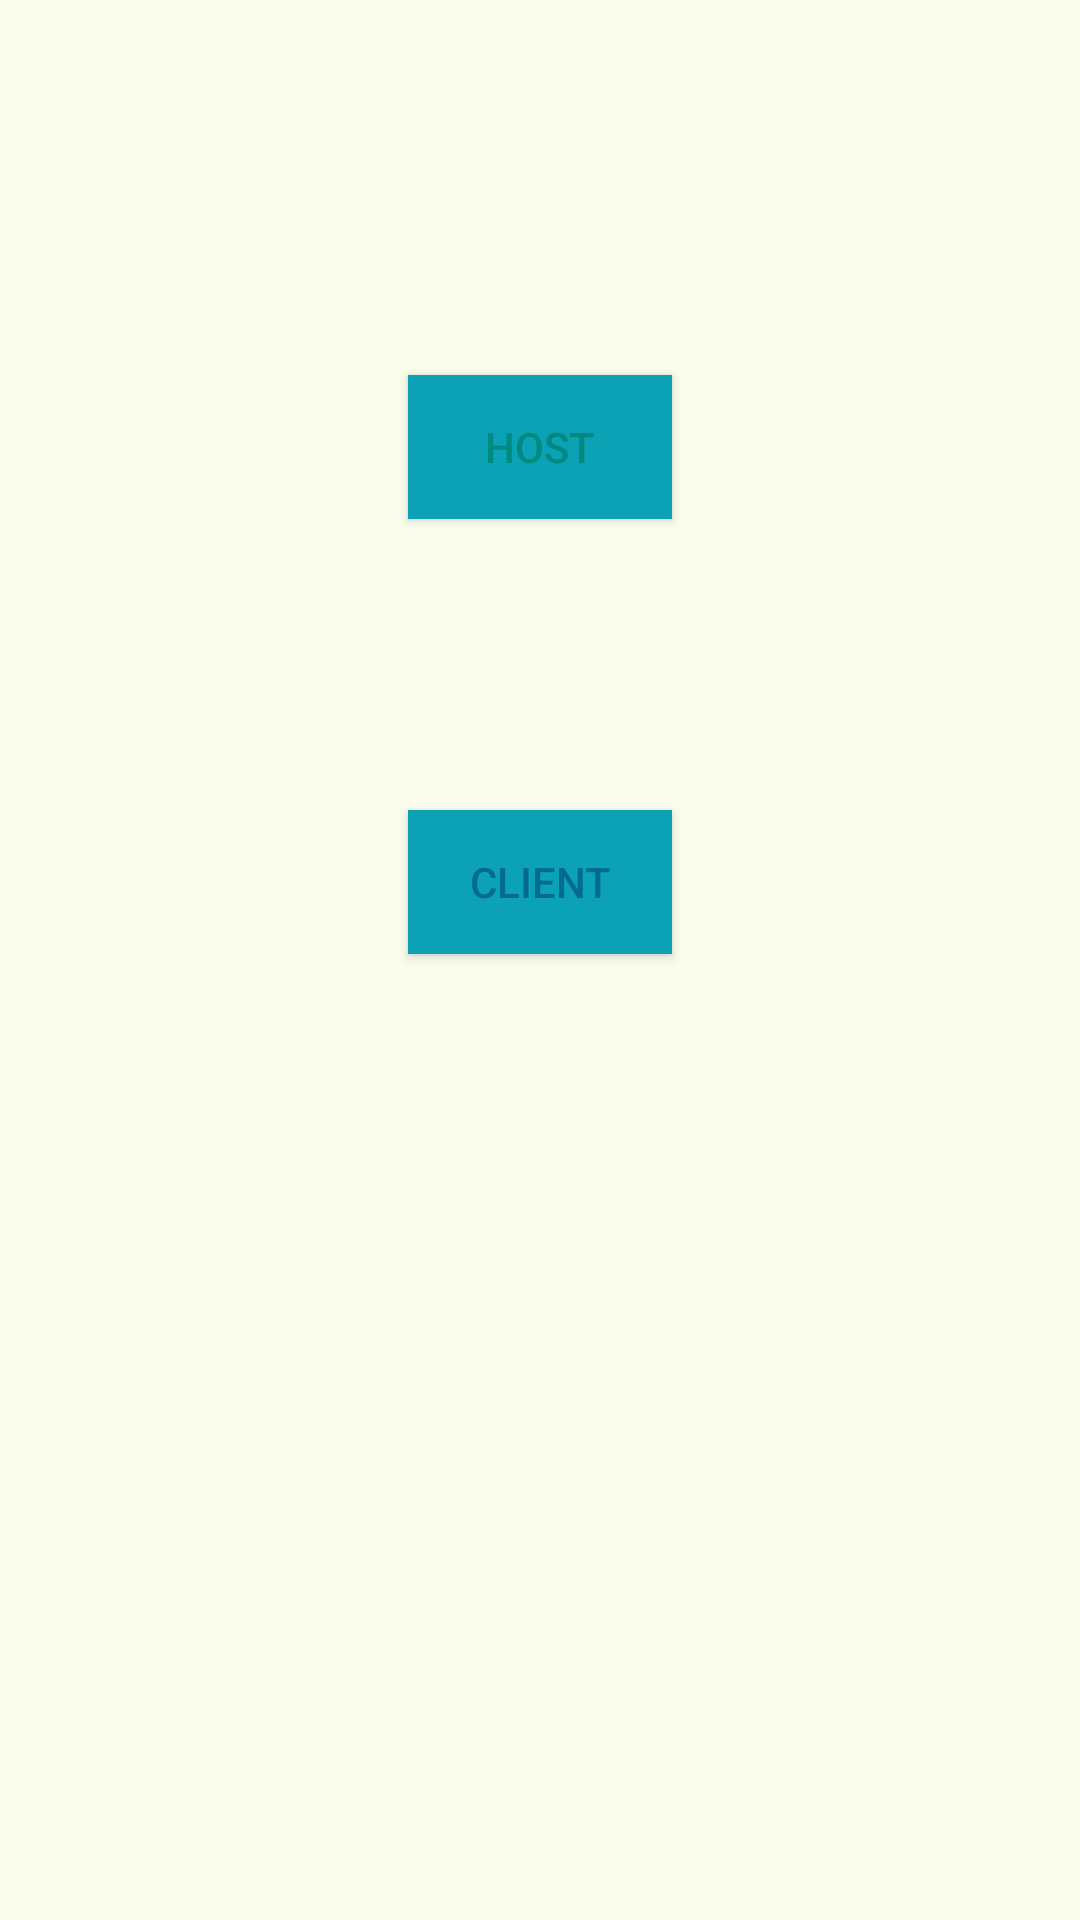

This screen was rendered from an Android layout file. Write that file and the resources it references.
<!-- AndroidManifest.xml: application theme AppTheme -->
<!-- res/layout/activity_main.xml -->
<?xml version="1.0" encoding="utf-8"?>

<RelativeLayout xmlns:android="http://schemas.android.com/apk/res/android"
    xmlns:tools="http://schemas.android.com/tools"
    android:layout_width="match_parent"
    android:layout_height="match_parent"
    android:paddingBottom="@dimen/activity_vertical_margin"
    android:paddingLeft="@dimen/activity_horizontal_margin"
    android:paddingRight="@dimen/activity_horizontal_margin"
    android:paddingTop="@dimen/activity_vertical_margin"
    tools:context="com.example.myst.mychatapplication.MainActivity">


    <Button
        android:layout_width="wrap_content"
        android:layout_height="wrap_content"
        android:elevation="6dp"
        android:id="@+id/hostButton"
        android:background="#0ba2b6"
        android:layout_marginTop="125dp"
        android:foregroundTint="#fbf37e"
        android:foreground="@drawable/host_button"
        android:layout_alignParentTop="true"
        android:layout_centerHorizontal="true"
        android:text="HOST" />

    TextView
        android:layout_width="wrap_content"
        android:layout_height="wrap_content"
        android:text="HOST"
        android:id="@+id/hostTextView"
        android:layout_below="@+id/hostButton"
        android:layout_centerHorizontal="true"
        android:textSize="25sp"
        android:textColor="@color/colorText"
        android:layout_marginTop="20dp"
        android:fontFamily="@string/abc_font_family_button_material" />

    <Button
        android:layout_width="wrap_content"
        android:layout_height="wrap_content"
        android:textColor="@color/colorText"
        android:id="@+id/clientButton"
        android:src="@drawable/client_button"
        android:foregroundTint="#faf376"
        android:foreground="@drawable/client_button"
        android:background="#0ba2b6"
        android:elevation="6dp"
        android:layout_marginTop="97dp"
        android:layout_below="@+id/hostButton"
        android:layout_alignLeft="@+id/hostButton"
        android:layout_alignStart="@+id/hostButton"
        android:text="CLIENT" /><![CDATA[

    TextView
        android:layout_width="wrap_content"
        android:textSize="25sp"
        android:layout_height="wrap_content"
        android:textColor="@color/colorText"
        android:id="@+id/clientTextView"
        android:layout_below="@+id/clientButton"
        android:layout_centerHorizontal="true"
        android:layout_marginTop="25dp"
        android:fontFamily="@string/abc_font_family_button_material"
        android:text="CLIENT" />

]]>
</RelativeLayout>
<!-- resources referenced by this layout -->
<resources>
  <color name="colorText">#046a91</color>
  <!-- drawable client_button: png bitmap (drawable-hdpi, 1000 bytes) -->
  <!-- drawable host_button: png bitmap (drawable-hdpi, 1182 bytes) -->
  <style name="AppTheme" parent="Theme.AppCompat.Light.DarkActionBar">
          
          <item name="colorPrimary">@color/colorPrimary</item>
          <item name="colorPrimaryDark">@color/colorPrimaryDark</item>
          <item name="colorAccent">@color/colorAccent</item>
          <item name="android:colorBackground">@color/back</item>
          <item name="android:colorForeground">@color/accent_material_light</item>
      </style>
  <color name="colorPrimary">#0574b9</color>
  <color name="colorPrimaryDark">#0c9fd0</color>
  <color name="colorAccent">#FF4081</color>
  <color name="back">#fafdec</color>
</resources>
